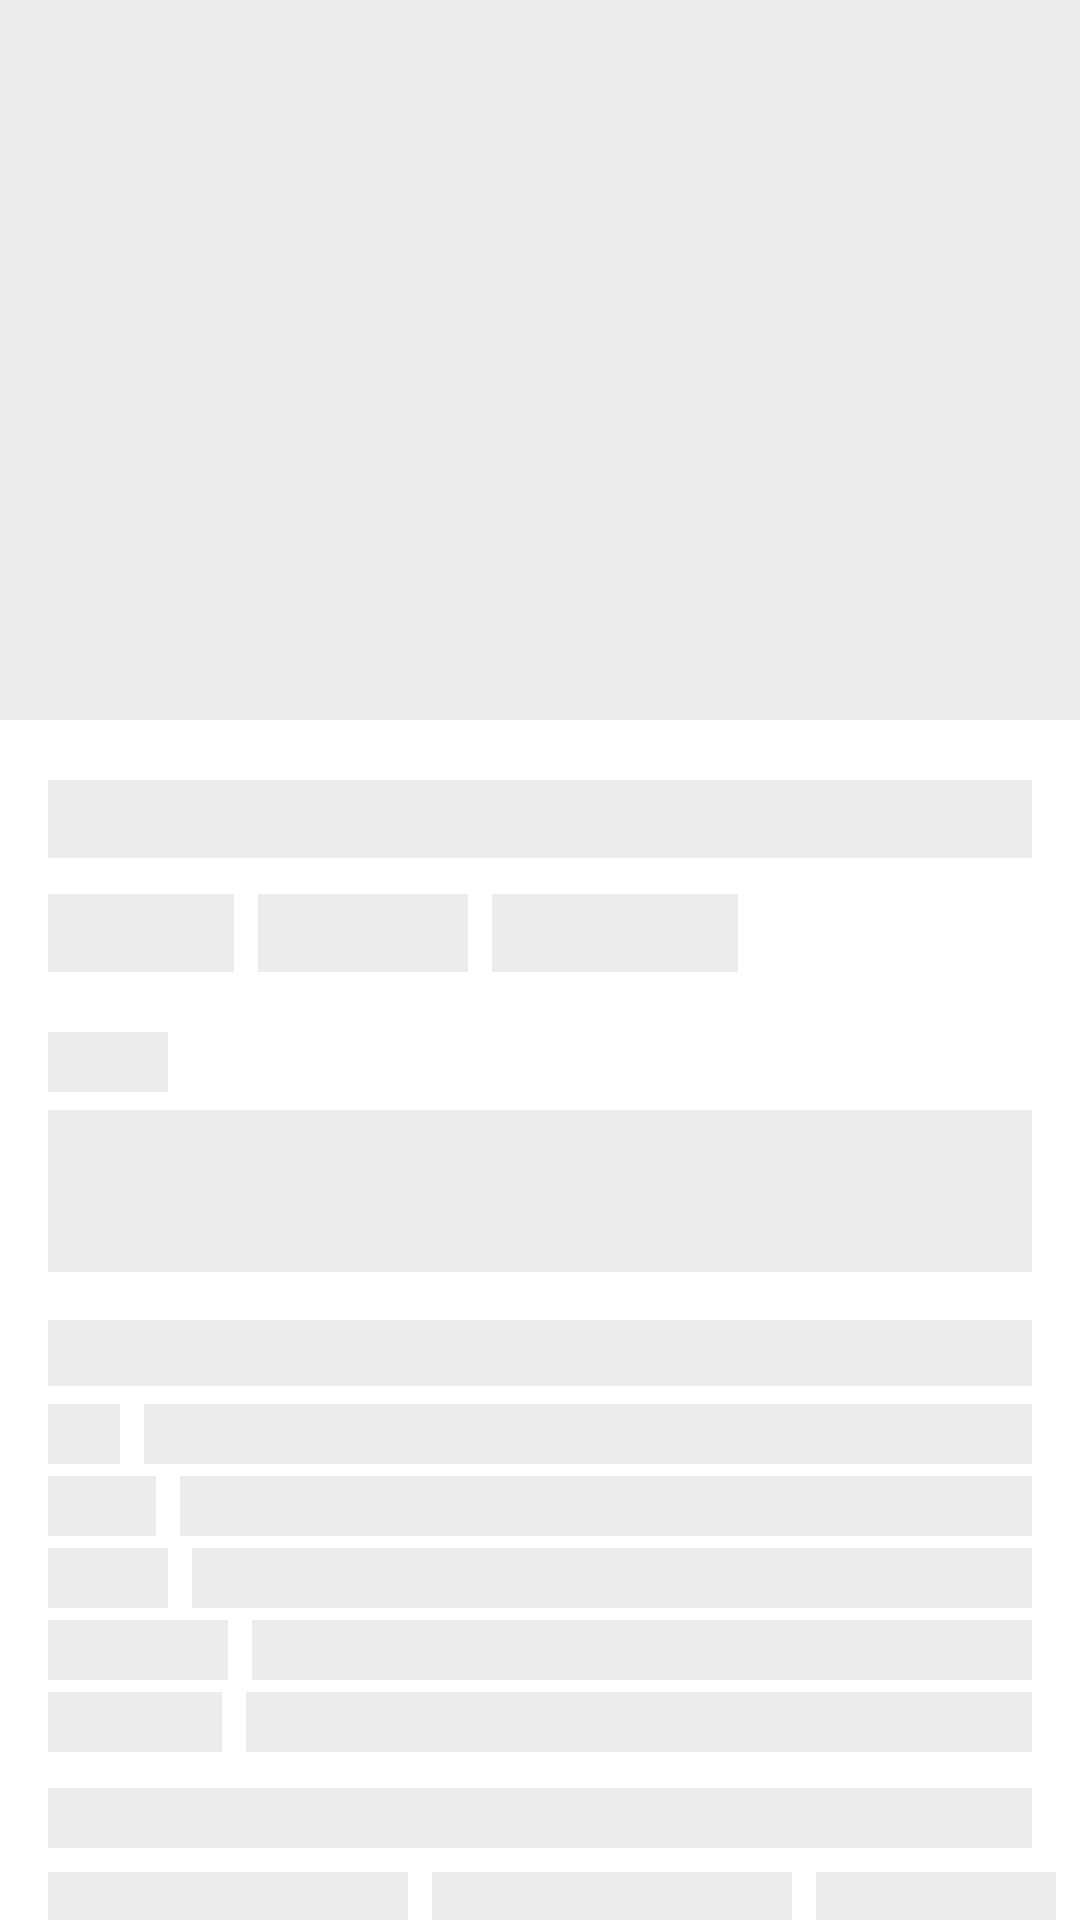

Write the Android layout XML for this screen, with the resource values it uses.
<!-- AndroidManifest.xml: application theme Theme.KotlinFreeToPlay -->
<!-- res/layout/shimmer_detail_layout.xml -->
<?xml version="1.0" encoding="utf-8"?>
<LinearLayout xmlns:android="http://schemas.android.com/apk/res/android"
    android:layout_width="match_parent"
    android:layout_height="match_parent"
    xmlns:app="http://schemas.android.com/apk/res-auto"
    xmlns:tools="http://schemas.android.com/tools"
    android:orientation="vertical">

    <ImageView
        android:layout_width="match_parent"
        android:layout_height="240dp"
        android:background="@color/light_gray_alternative" />

    <TextView
        android:layout_width="match_parent"
        android:layout_height="26dp"
        android:layout_marginHorizontal="16dp"
        android:layout_marginTop="20dp"
        android:background="@color/light_gray_alternative" />

    <LinearLayout
        android:layout_width="wrap_content"
        android:layout_height="wrap_content"
        android:layout_marginHorizontal="16dp"
        android:layout_marginTop="12dp">

        <TextView
            android:layout_width="62dp"
            android:layout_height="26dp"
            android:background="@color/light_gray_alternative"
            android:paddingHorizontal="8dp"
            android:paddingVertical="4dp" />

        <TextView
            android:layout_width="70dp"
            android:layout_height="26dp"
            android:layout_marginStart="8dp"
            android:background="@color/light_gray_alternative"
            android:paddingHorizontal="8dp"
            android:paddingVertical="4dp" />

        <TextView
            android:layout_width="82dp"
            android:layout_height="26dp"
            android:layout_marginStart="8dp"
            android:background="@color/light_gray_alternative"
            android:paddingHorizontal="8dp"
            android:paddingVertical="4dp" />

    </LinearLayout>

    <TextView
        android:layout_width="40dp"
        android:layout_height="20dp"
        android:layout_marginHorizontal="16dp"
        android:layout_marginTop="20dp"
        android:background="@color/light_gray_alternative" />

    <TextView
        android:layout_width="match_parent"
        android:layout_height="54dp"
        android:layout_marginHorizontal="16dp"
        android:layout_marginTop="6dp"
        android:background="@color/light_gray_alternative" />

    <androidx.constraintlayout.widget.ConstraintLayout
        android:id="@+id/systemReqLayout"
        android:layout_width="match_parent"
        android:layout_height="wrap_content">

        <TextView
            android:id="@+id/systemReqTitle"
            android:layout_width="0dp"
            android:layout_height="22dp"
            android:layout_marginHorizontal="16dp"
            android:layout_marginTop="16dp"
            android:background="@color/light_gray_alternative"
            app:layout_constraintEnd_toEndOf="parent"
            app:layout_constraintStart_toStartOf="parent"
            app:layout_constraintTop_toTopOf="parent" />

        <TextView
            android:id="@+id/osTextViewShimmer"
            android:layout_width="24dp"
            android:layout_height="20dp"
            android:layout_marginStart="16dp"
            android:layout_marginTop="6dp"
            android:background="@color/light_gray_alternative"
            app:layout_constraintStart_toStartOf="parent"
            app:layout_constraintTop_toBottomOf="@+id/systemReqTitle" />

        <TextView
            android:id="@+id/systemReqOSShimmer"
            android:layout_width="0dp"
            android:layout_height="20dp"
            android:layout_marginStart="8dp"
            android:layout_marginEnd="16dp"
            android:background="@color/light_gray_alternative"
            app:layout_constraintBottom_toBottomOf="@+id/osTextViewShimmer"
            app:layout_constraintEnd_toEndOf="parent"
            app:layout_constraintStart_toEndOf="@+id/osTextViewShimmer"
            app:layout_constraintTop_toTopOf="@+id/osTextViewShimmer" />

        <TextView
            android:id="@+id/cpuTextViewShimmer"
            android:layout_width="36dp"
            android:layout_height="20dp"
            android:layout_marginStart="16dp"
            android:layout_marginTop="4dp"
            android:background="@color/light_gray_alternative"
            app:layout_constraintStart_toStartOf="parent"
            app:layout_constraintTop_toBottomOf="@+id/osTextViewShimmer" />

        <TextView
            android:id="@+id/systemReqCPUShimmer"
            android:layout_width="0dp"
            android:layout_height="20dp"
            android:layout_marginStart="8dp"
            android:layout_marginEnd="16dp"
            android:background="@color/light_gray_alternative"
            app:layout_constraintEnd_toEndOf="parent"
            app:layout_constraintStart_toEndOf="@+id/cpuTextViewShimmer"
            app:layout_constraintTop_toTopOf="@+id/cpuTextViewShimmer" />

        <TextView
            android:id="@+id/ramTextViewShimmer"
            android:layout_width="40dp"
            android:layout_height="20dp"
            android:layout_marginStart="16dp"
            android:layout_marginTop="4dp"
            android:background="@color/light_gray_alternative"
            app:layout_constraintStart_toStartOf="parent"
            app:layout_constraintTop_toBottomOf="@+id/cpuTextViewShimmer" />

        <TextView
            android:id="@+id/systemReqRAMShimmer"
            android:layout_width="0dp"
            android:layout_height="20dp"
            android:layout_marginStart="8dp"
            android:layout_marginEnd="16dp"
            android:background="@color/light_gray_alternative"
            app:layout_constraintBottom_toBottomOf="@+id/ramTextViewShimmer"
            app:layout_constraintEnd_toEndOf="parent"
            app:layout_constraintStart_toEndOf="@+id/ramTextViewShimmer"
            app:layout_constraintTop_toTopOf="@+id/ramTextViewShimmer" />

        <TextView
            android:id="@+id/storageTextViewShimmer"
            android:layout_width="60dp"
            android:layout_height="20dp"
            android:layout_marginStart="16dp"
            android:layout_marginTop="4dp"
            android:background="@color/light_gray_alternative"
            app:layout_constraintStart_toStartOf="parent"
            app:layout_constraintTop_toBottomOf="@+id/ramTextViewShimmer" />

        <TextView
            android:id="@+id/systemReqStorageShimmer"
            android:layout_width="0dp"
            android:layout_height="20dp"
            android:layout_marginStart="8dp"
            android:layout_marginEnd="16dp"
            android:background="@color/light_gray_alternative"
            app:layout_constraintBottom_toBottomOf="@+id/storageTextViewShimmer"
            app:layout_constraintEnd_toEndOf="parent"
            app:layout_constraintStart_toEndOf="@+id/storageTextViewShimmer"
            app:layout_constraintTop_toTopOf="@+id/storageTextViewShimmer" />

        <TextView
            android:id="@+id/graphicTextViewShimmer"
            android:layout_width="58dp"
            android:layout_height="20dp"
            android:layout_marginStart="16dp"
            android:layout_marginTop="4dp"
            android:background="@color/light_gray_alternative"
            app:layout_constraintStart_toStartOf="parent"
            app:layout_constraintTop_toBottomOf="@+id/storageTextViewShimmer" />

        <TextView
            android:id="@+id/systemReqGraphicsShimmer"
            android:layout_width="0dp"
            android:layout_height="20dp"
            android:layout_marginStart="8dp"
            android:layout_marginEnd="16dp"
            android:background="@color/light_gray_alternative"
            app:layout_constraintBottom_toBottomOf="@+id/graphicTextViewShimmer"
            app:layout_constraintEnd_toEndOf="parent"
            app:layout_constraintStart_toEndOf="@+id/graphicTextViewShimmer"
            app:layout_constraintTop_toTopOf="@+id/graphicTextViewShimmer" />

    </androidx.constraintlayout.widget.ConstraintLayout>


    


    <TextView
        android:layout_width="match_parent"
        android:layout_height="20dp"
        android:layout_marginHorizontal="16dp"
        android:layout_marginTop="12dp"
        android:background="@color/light_gray_alternative" />

    <LinearLayout
        android:layout_width="match_parent"
        android:layout_height="wrap_content"
        android:orientation="horizontal"
        android:paddingHorizontal="8dp">

        <include layout="@layout/shimmer_review_row_item" />

        <include layout="@layout/shimmer_review_row_item" />

        <include layout="@layout/shimmer_review_row_item" />

        <include layout="@layout/shimmer_review_row_item" />

    </LinearLayout>

</LinearLayout>
<!-- res/layout/shimmer_review_row_item.xml (included above) -->
<?xml version="1.0" encoding="utf-8"?>
<View xmlns:android="http://schemas.android.com/apk/res/android"
    xmlns:tools="http://schemas.android.com/tools"
    android:background="@color/light_gray_alternative"
    android:id="@+id/reviewImageView"
    android:layout_width="120dp"
    android:layout_height="80dp"
    android:layout_marginVertical="8dp"
    android:layout_marginStart="8dp"
    android:scaleType="centerCrop"
    tools:src="@tools:sample/backgrounds/scenic" />
<!-- resources referenced by this layout -->
<resources>
  <color name="light_gray_alternative">#ECECEC</color>
  <style name="Theme.KotlinFreeToPlay" parent="Theme.MaterialComponents.DayNight.NoActionBar">
          
          <item name="colorPrimary">@color/purple_500</item>
          <item name="colorPrimaryVariant">@color/purple_700</item>
          <item name="colorOnPrimary">@color/white</item>
          
          <item name="colorSecondary">@color/teal_200</item>
          <item name="colorSecondaryVariant">@color/teal_700</item>
          <item name="colorOnSecondary">@color/black</item>
          
          <item name="android:statusBarColor">@color/white</item>
          <item name="android:windowLightStatusBar">true</item>
  
          <item name="android:background">@color/white</item>
  
      </style>
  <color name="purple_500">#FF6200EE</color>
  <color name="purple_700">#FF3700B3</color>
  <color name="white">#FFFFFFFF</color>
  <color name="teal_200">#FF03DAC5</color>
  <color name="teal_700">#FF018786</color>
  <color name="black">#FF000000</color>
</resources>
